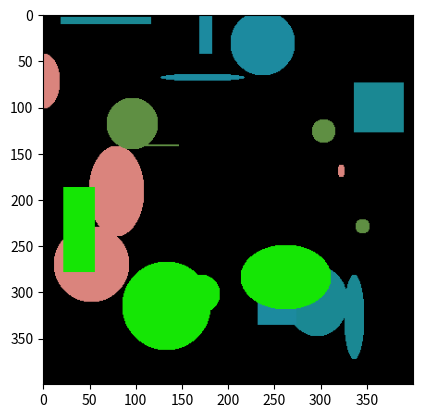

This chart was generated by the following Python code:
import numpy as np
from random import randint

class Toy_Image:
    def __init__(self, n_classes, width, height, colour_channels=3):
        self.init_check(n_classes, width, height, colour_channels)
        self.n_classes = n_classes
        self.width = width
        self.height = height
        self.colour_channels = colour_channels
        self.class_colours = Toy_Image.get_class_colours(n_classes, colour_channels)
        self.image = self.get_empty_array()
        self.one_hot_array = self.get_empty_array(channels=self.n_classes)

    def init_check(self, n_classes, width, height, colour_channels):
        assert type(n_classes) is int, "n_classes must be of type int"
        assert n_classes > 0, "Need at least one class"
        assert width > 0, "Need postive width"
        assert height > 0, "Need positive height"
        assert (colour_channels == 3) or (colour_channels == 1), "Either RGB or grayscale"

    @staticmethod
    def get_class_colours(n_classes, colour_channels):
        """ Generates random colours to be visualised with and returns the list """
        classes = []
        for class_idx in range(n_classes):
            count = 0
            valid = False
            while( not valid ):
                colour = Toy_Image.get_random_colour(colour_channels)
                if colour not in classes:
                    classes.append(colour)
                    valid = True
        return classes

    @staticmethod
    def get_random_colour(colour_channels):
        """ Returns a random colour """
        if colour_channels == 1:
            return [randint(1,255)]
        return [randint(1,255),randint(1,255),randint(1,255)]
    
    def get_colour_from_idx(self, colour_idx):
        return self.class_colours[colour_idx]
    
    def get_empty_array(self, channels=None):
        """ Empty starting array """
        if channels is None:
            channels = self.colour_channels
        return np.zeros([self.width, self.height, channels], dtype=int)
    
    def get_random_xy(self):
        x = randint(0, self.width-1)
        y = randint(0, self.height-1)
        return x, y

    def set_colour_to_xy(self, x, y, colour_idx):
        """ Sets the colour for a specific pixel """
        if self.colour_channels == 1:
            self.image[x, y, 0] = self.class_colours[colour_idx][0]
        else:
            self.image[x, y, 0] = self.class_colours[colour_idx][0]
            self.image[x, y, 1] = self.class_colours[colour_idx][1]
            self.image[x, y, 2] = self.class_colours[colour_idx][2]
        self.one_hot_array[x, y, :] = 0
        self.one_hot_array[x, y, colour_idx] = 1

    def set_colour_to_random_xy(self, colour_idx):
        self.set_colour_to_xy(*self.get_random_xy(), colour_idx)
    
    def get_shape_square_range(self, x, y, length):
        assert type(length) is int, "length must be an int, it should be half the width of the object"
        (x_min, x_max) = self.get_axis_range(x, length, self.width)
        (y_min, y_max) = self.get_axis_range(y, length, self.height)
        return (x_min, x_max), (y_min, y_max)

    def get_axis_range(self, axis_pos, axis_length, frame_length):
        inputs = (axis_pos, axis_length)
        (axis_min, axis_max) = (self.get_shape_range_min(*inputs), self.get_shape_range_max(*inputs, frame_length))
        return (axis_min, axis_max)

    def get_shape_range_min(self, axis_pos, length):
        assert type(length) is int, "length must be an int"
        temp_min = axis_pos - length 
        range_min = temp_min if temp_min > 0 else 0
        return range_min

    def get_shape_range_max(self, axis_pos, length, frame_length):
        assert type(length) is int, "length must be an int"
        temp_max = axis_pos + length 
        range_max = temp_max if temp_max < (frame_length - 1) else frame_length
        return range_max

    def set_rect_to_xy(self, x, y, x_length, y_length, colour_idx):
        (x_min, x_max) = self.get_axis_range(x, x_length, self.width)
        (y_min, y_max) = self.get_axis_range(y, y_length, self.height)
        for x_ in range(x_min, x_max):
            for y_ in range(y_min, y_max):
                self.set_colour_to_xy(x_, y_, colour_idx)

    def set_square_to_xy(self, x, y, length, colour_idx):
        self.set_rect_to_xy(x, y, length, length, colour_idx)

    def is_in_circle(self, x, y, centre, radius):
        return self.is_in_elipse(x, y, centre, radius, radius)

    def is_in_ellipse(self, x, y, centre, x_radius, y_radius):
        x_centre, y_centre = centre
        if ((x_centre-x)**2)/x_radius**2 + ((y_centre-y)**2)/y_radius**2 < 1:
            return True
        return False

    def set_circle_to_xy(self, x, y, radius, colour_idx):
        self.set_ellipse_to_xy(x, y, radius, radius, colour_idx)
    
    def set_ellipse_to_xy(self, x, y, x_radius, y_radius, colour_idx):
        (x_min, x_max) = self.get_axis_range(x, x_radius, self.width)
        (y_min, y_max) = self.get_axis_range(y, y_radius, self.height)
        for x_ in range(x_min, x_max):
            for y_ in range(y_min, y_max):
                if self.is_in_ellipse(x_, y_, (x, y), x_radius, y_radius):
                    self.set_colour_to_xy(x_, y_, colour_idx)

    
def get_test_image(n_reps, n_classes, 
                   image_width, image_height, image_depth):
    td = Toy_Image(n_classes, 
                   image_width, image_height, image_depth)
    for rep in range(n_reps):
        for colour_idx in range(n_classes):
            x,y = td.get_random_xy()
            rand_width = randint(1, int(td.width/8))
            rand_height = randint(1, int(td.height/8))
            rnd_i = randint(0, 3)
            if rnd_i == 0:
                td.set_square_to_xy(x, y, rand_width, colour_idx)
            elif rnd_i == 1:
                td.set_circle_to_xy(x, y, rand_width, colour_idx)
            elif rnd_i == 2:
                td.set_rect_to_xy(x, y, rand_width, rand_height, colour_idx)
            elif rnd_i == 3:
                td.set_ellipse_to_xy(x, y, rand_width, rand_height, colour_idx)
    return td.image, td.one_hot_array


def get_test_images(n_images, n_reps, n_classes, 
                   image_width, image_height, colour_channels):
    images, one_hots = [], []
    for i in range(n_images):
        image, one_hot = get_test_image(n_reps, n_classes, 
                                        image_width, image_height, colour_channels)
        images.append(image)
        one_hots.append(one_hot)
    return images, one_hots

if __name__ == "__main__":
    n_reps = 4
    n_classes = 5
    width, height = 400, 400
    colour_channels = 3
    image, one_hot = get_test_image(n_reps, n_classes, 
                                    width, height, colour_channels)

    import matplotlib.pyplot as plt
    plt.imshow(image, cmap='jet')
    plt.show()
    